Run: headless pygame with SDL's dummy video driver; simulated clock (each Clock.tick advances the game by its frame time, no real sleeping); random seed 0; keys injected as events and as key.get_pressed() state; no mouse input.
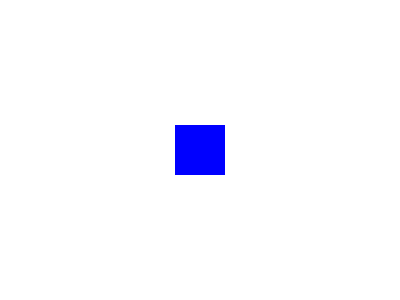
Frame 1 of 4 · flips 1–60 · no input
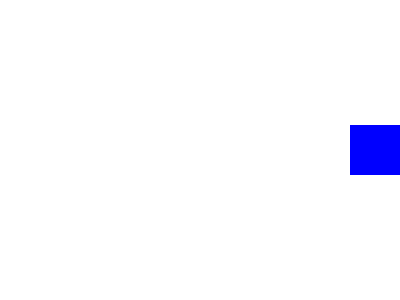
Frame 2 of 4 · flips 61–180 · tapped SPACE, RETURN · held RIGHT (→), D
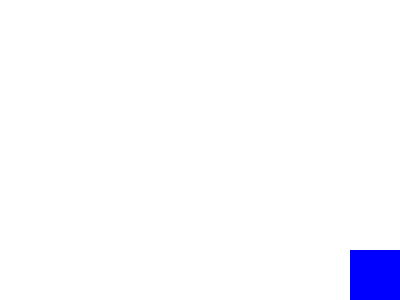
Frame 3 of 4 · flips 181–300 · held DOWN (↓), S
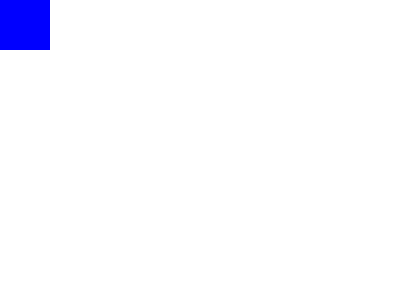
Frame 4 of 4 · flips 301–420 · held LEFT (←), A, UP (↑), W

The pygame program that drew these frames:

import pygame, sys
pygame.init()

W, H = 400, 300
screen = pygame.display.set_mode((W, H))
pygame.display.set_caption("Simple Pygame – Minimal")
clock = pygame.time.Clock()

WHITE, BLUE = (255,255,255), (0,0,255)
rect = pygame.Rect(W//2-25, H//2-25, 50, 50)  # x, y, w, h
speed = 5

running = True
while running:
    for e in pygame.event.get():
        if e.type == pygame.QUIT or (e.type == pygame.KEYDOWN and e.key == pygame.K_ESCAPE):
            running = False

    keys = pygame.key.get_pressed()
    rect.x += (keys[pygame.K_RIGHT] - keys[pygame.K_LEFT]) * speed
    rect.y += (keys[pygame.K_DOWN]  - keys[pygame.K_UP])   * speed
    rect.clamp_ip(screen.get_rect())

    screen.fill(WHITE)
    pygame.draw.rect(screen, BLUE, rect)
    pygame.display.flip()
    clock.tick(60)

pygame.quit()
sys.exit()
